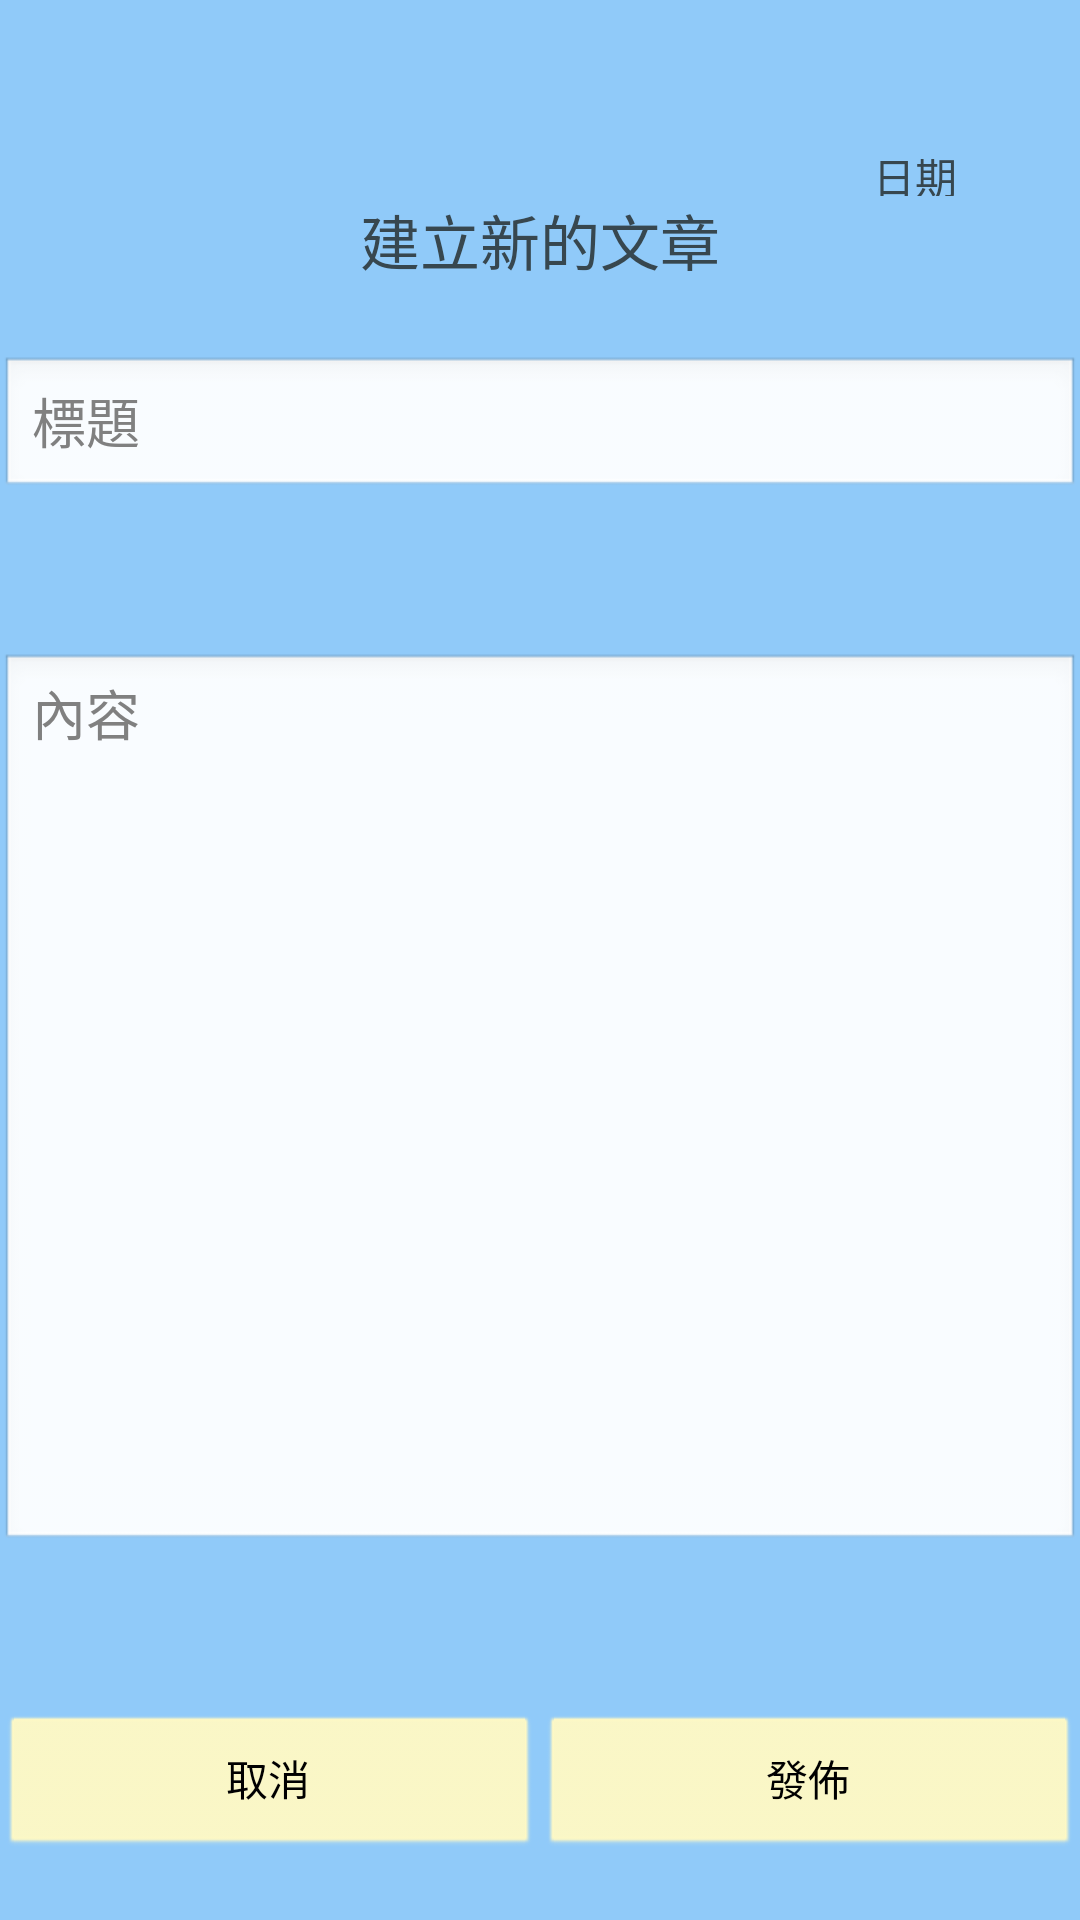

Reconstruct the res/layout file that produces this screen, plus the resources it refers to.
<!-- AndroidManifest.xml: application theme AppTheme -->
<!-- res/layout/activity_information.xml -->
<?xml version="1.0" encoding="utf-8"?>
<androidx.constraintlayout.widget.ConstraintLayout xmlns:android="http://schemas.android.com/apk/res/android"
    xmlns:app="http://schemas.android.com/apk/res-auto"
    xmlns:tools="http://schemas.android.com/tools"
    android:layout_width="match_parent"
    android:layout_height="match_parent"
    android:background="@drawable/gradient"
    android:theme="@style/Theme.Transparent"
    tools:context=".Information">

    <LinearLayout
        android:layout_width="wrap_content"
        android:layout_height="17dp"
        android:layout_marginLeft="250dp"
        app:layout_constraintBottom_toTopOf="@+id/textView"
        app:layout_constraintEnd_toEndOf="parent"
        app:layout_constraintStart_toStartOf="parent">

        <TextView
            android:id="@+id/date"
            android:layout_width="wrap_content"
            android:textColor="#37474f"
            android:layout_height="wrap_content"
            android:layout_weight="1"
            android:text="日期" />
    </LinearLayout>

    <EditText
        android:id="@+id/info_Title"
        android:layout_width="match_parent"
        android:layout_height="wrap_content"
        android:layout_marginTop="98dp"
        android:layout_marginBottom="30dp"
        android:ems="10"
        android:hint="標題"
        android:inputType="textPersonName"
        android:textSize="18sp"
        app:layout_constraintBottom_toTopOf="@+id/info_text"
        app:layout_constraintEnd_toEndOf="parent"
        app:layout_constraintStart_toStartOf="parent"
        app:layout_constraintTop_toTopOf="parent" />

    <EditText
        android:id="@+id/info_text"
        android:layout_width="0dp"
        android:layout_height="300dp"
        android:ems="10"
        android:gravity="start|top"
        android:hint="內容"
        android:inputType="textMultiLine"
        android:textSize="18sp"
        app:layout_constraintBottom_toTopOf="@+id/linearLayout2"
        app:layout_constraintEnd_toEndOf="parent"
        app:layout_constraintStart_toStartOf="parent"
        app:layout_constraintTop_toBottomOf="@+id/info_Title" />

    <LinearLayout
        android:id="@+id/linearLayout2"
        android:layout_width="0dp"
        android:layout_height="wrap_content"
        android:layout_marginTop="33dp"
        app:layout_constraintBottom_toBottomOf="parent"
        app:layout_constraintEnd_toEndOf="parent"
        app:layout_constraintStart_toStartOf="parent"
        app:layout_constraintTop_toBottomOf="@+id/info_text">

        <Button
            android:id="@+id/cacel_post"
            android:layout_width="wrap_content"
            android:backgroundTint="#fff9c4"
            android:layout_height="wrap_content"
            android:layout_weight="1"
            android:text="取消" />

        <Button
            android:id="@+id/post_buton"
            android:layout_width="wrap_content"
            android:backgroundTint="#fff9c4"
            android:layout_height="wrap_content"
            android:layout_weight="1"
            android:text="發佈" />
    </LinearLayout>

    <TextView
        android:id="@+id/textView"
        android:layout_width="wrap_content"
        android:layout_height="wrap_content"
        android:layout_marginTop="41dp"
        android:text="建立新的文章"
        android:textColor="#37474f"
        android:textSize="20sp"
        app:layout_constraintBottom_toTopOf="@+id/info_Title"
        app:layout_constraintEnd_toEndOf="parent"
        app:layout_constraintStart_toStartOf="parent"
        app:layout_constraintTop_toTopOf="parent" />

</androidx.constraintlayout.widget.ConstraintLayout>
<!-- resources referenced by this layout -->
<resources>
  <!-- drawable gradient (drawable) -->
  <?xml version="1.0" encoding="utf-8"?>
  <shape xmlns:android="http://schemas.android.com/apk/res/android"
      android:shape="rectangle">
      <gradient
          android:startColor="#90caf9"
          android:centerColor="#90caf9"
          android:endColor="#90caf9"
          android:angle="90"/>
      <corners
          android:radius="0dp"/>
  </shape>
  <style name="Theme.Transparent" parent="android:Theme">
          <item name="android:windowIsTranslucent">true</item>
          <item name="android:windowBackground">@android:color/transparent</item>
          <item name="android:windowContentOverlay">@null</item>
          <item name="android:windowNoTitle">true</item>
          <item name="android:windowIsFloating">true</item>
          <item name="android:backgroundDimEnabled">false</item>
      </style>
  <style name="AppTheme" parent="Theme.AppCompat.Light.NoActionBar">
          
          <item name="colorPrimary">@color/colorPrimary</item>
          <item name="colorPrimaryDark">@color/colorPrimaryDark</item>
          <item name="colorAccent">@color/colorAccent</item>
      </style>
  <!-- not gathered from this repository: default colours our renderer supplied (Android Studio template values) -->
  <color name="colorPrimary">#FF6200EE</color>
  <color name="colorPrimaryDark">#FF3700B3</color>
  <color name="colorAccent">#FF03DAC5</color>
</resources>
